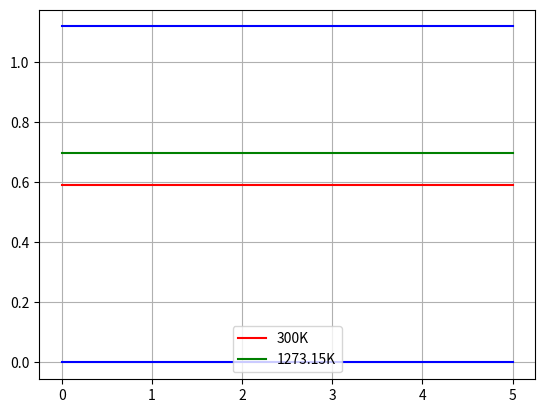
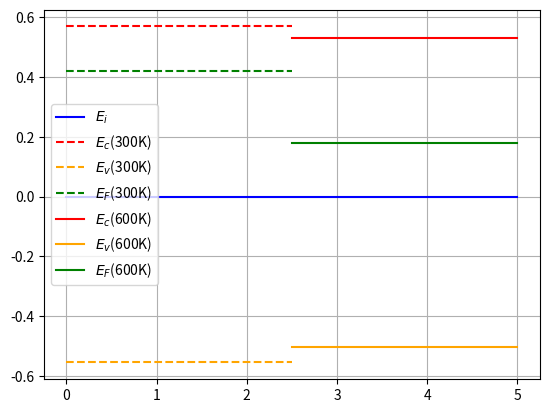
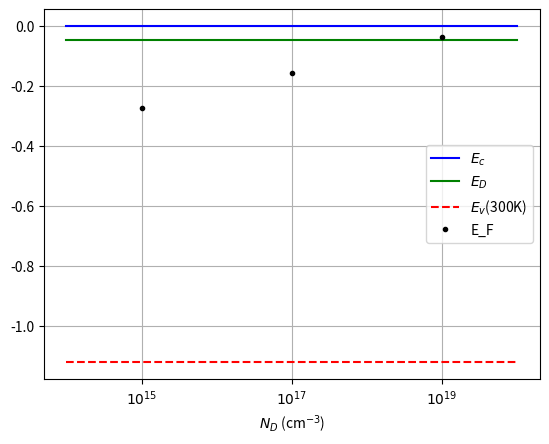

Reproduce these figures in Python, in order.
import numpy as np
import matplotlib.pyplot as plt
import scipy as spy
import scipy.constants as cte

###################################################
# Constantes ######################################
###################################################


T300=300        # Temperatura a 300 K
T1273=1273.15   # Temperatura a 1273.15 K (1000 ºC)
EgSi=1.12       # Energía del gap de silicio promedio
EgGe=0.66       # Energía del gap de gemranio promedio
EgGeAs=1.42     # Energía del gap de GeAs promedio
mnSi=1.18*cte.electron_mass    # Masa del hueco en el silicio 300K) en m_e
mpSi= 0.81*cte.electron_mass   # Masa del electron en el silicio 300K) en m_e
niSi300=(1.18)*10**(10)          # Concentración intrisenca en el silicio cm^-3
niGe300=2*10**(13)             # Concentración intrisenca en el Ge cm^-3
niGaAs300=2.25*10**(6)         # Concentración intrisenca en el GaAs cm^-3


####################################################
##### Funciones ####################################
####################################################

###################
# Funcion para calcular el nivel intrínseco Ei de un semicondutor
# dada una temperatura T, masas mp*, mn*, energías Ec y Ev
###################

def energía_intriseca(Ec,Ev,T,mp,mn): # Ec y Ev en eV, T en K, mp y mn en la misma unidad
    Ei=(Ec+Ev)/2+(3/4)*(cte.Boltzmann*T/cte.e)*np.log(mp/mn)
    return Ei # Ei en eV

###################
# Funcion para calcular la masa efectiva de un portador 
# dada una temperatura T y una densidad efectiva N
###################

def masa_efectiva(N,T): # N en cm^-3, T en K # 
    m=((N*10**6/(2))**(2/3))*(2*cte.hbar**2*np.pi/(cte.Boltzmann*T))
    return m


##################
# Funcion para calcular Eg en función de la temperatura y dos parámetros
# Función de Varshini
##################

def Varshini(T,Eg0): # T en K, Eg0 en eV
    Eg=Eg0-(4.73*10**(-4)*T**2)/(T+636)
    return Eg



##################
# Funcion para calcular el número de impurezas excitadas en función
# del número de átomos dadores, temperatura y energía de fermi
##################

def f_Nd(ND,T,EF,ED): # T en K, EF y ED en eV, ND cm-3
    Nd=ND/(1+2*np.e((EF-ED)/(cte.k*T/cte.e)))
    return Nd

##################
# Densidad equivalente para una masa y temperatura (portadores) 
##################

def Ncv(mn,T):
    Nc=(2*(mn*cte.Boltzmann*T/(2*np.pi*cte.hbar**2))**(3/2))/10**6
    return Nc

##################
# concentración intrínseca por unidad de volumen
##################

def ni(T,mn,mp,Eg): # T en K, EF y ED en eV, ND cm-3
    ni=np.sqrt(Ncv(mn,T)*Ncv(mp,T))*np.e**(-Eg*cte.e/(2*cte.Boltzmann*T))
    return ni


##################
# Conentración de impurezas en función del numero de átomos donadores/aceptores
# la energía de fermi, ED y la temperatura.
##################

def ND_efectivo(T,ND,EF,ED):
    ND_efectivo=ND/(1+2*np.e**((EF-ED)*cte.e/(cte.Boltzmann*T)))
    return ND_efectivo


##################
# Energía de Fermi en función de la ND y ni 
# Asumimos ionización total y temperatura ambiente (ni=10**-9)
##################

def Energia_Fermi_ambiente(Nd,ni,T): #energía_intriseca(0,1.12,300,mpSi,mnSi)+
    Energia=energía_intriseca(-EgSi,0,300,mpSi,mnSi)+(cte.Boltzmann*T/cte.e)*(np.log(Nd/ni))
    return Energia
    

####################################################
##### Ejercicios ###################################
####################################################


###################
### Ejercicio 5 ###
###################

NVSi=1.83*10**19
NVGaAs=9*10**18

print("--------------------------")
print("Soluciones al ejercicio 5:")
print("Apartado a)")
print("Masa en kg (Si):", masa_efectiva(NVSi,300))
print("Masa en me (Si)", masa_efectiva(NVSi,300)/cte.electron_mass)
print("Masa en kg (GaAs):", masa_efectiva(NVGaAs,300))
print("Masa en me (GaAs)", masa_efectiva(NVGaAs,300)/cte.electron_mass)
print("Apartado b)")
print("Nivel intríseco 300K",energía_intriseca(0,EgSi,300,mnSi,mpSi))
print("Nivel intríseco 300K",energía_intriseca(0,EgSi,1273.15,1.0,0.19))

plt.figure()
plt.plot([0,5],[0,0],"b")
plt.plot([0,5],[0.592,0.592],"r",label="300K")
plt.plot([0,5],[0.697,0.697],"g",label="1273.15K")
plt.plot([0,5],[EgSi,EgSi],"b")
plt.grid(True)
plt.legend()
plt.savefig("Ejercicio_01_5.pdf")

print("--------------------------")

###################
### Ejercicio 6 ###
###################
    
print("Ejercicio 6")
print("Apartado a)")
print("Nivel intríseco 300K",energía_intriseca(0,3.43,300,1.25,0.2))
print("--------------------------")

###################
### Ejercicio 7 ###
###################

Ec300=(1/2)*(Varshini(300,1.17)-(3/2)*(cte.Boltzmann*300/cte.e)*np.log(mpSi/mnSi))
Ec600=(1/2)*(Varshini(600,1.17)-(3/2)*(cte.Boltzmann*600/cte.e)*np.log(mpSi/mnSi))

Ev300=-(1/2)*(Varshini(300,1.17)+(3/2)*(cte.Boltzmann*300/cte.e)*np.log(mpSi/mnSi))
Ev600=-(1/2)*(Varshini(600,1.17)+(3/2)*(cte.Boltzmann*600/cte.e)*np.log(mpSi/mnSi))

Ef300=(cte.Boltzmann*300/cte.e)*np.log((10**17)/ni(300,mnSi,mpSi,Varshini(300,1.17)))
Ef600=(cte.Boltzmann*600/cte.e)*np.log((10**17)/ni(600,mnSi,mpSi,Varshini(600,1.17)))

print(ni(300,mnSi,mpSi,Varshini(300,1.17)))
print("Ejercicio 7")
print("Apartado a)")
print("E_c(300K)",Ec300)
print("E_c(600K)",Ec600)
print("E_v(300K)",Ev300)
print("E_v(600K)",Ev600)
print("E_F(300K)",Ef300)
print("E_F(600K)",Ef600)
print("Apartado b)")


plt.figure()
plt.plot([0,5],[0,0],"b",label="$E_i$")
plt.plot([0,2.5],[Ec300,Ec300],"r",linestyle="--",label="$E_c$(300K)")
plt.plot([0,2.5],[Ev300,Ev300],color="orange",linestyle="--",label="$E_v$(300K)")
plt.plot([0,2.5],[Ef300,Ef300],color="green",linestyle="--",label="$E_F$(300K)")

#plt.plot([2.5,5],[0,0],"-b",label="E_i(600K)")
plt.plot([2.5,5],[Ec600,Ec600],"r",label="$E_c$(600K)")
plt.plot([2.5,5],[Ev600,Ev600],color="orange",label="$E_v$(600K)")
plt.plot([2.5,5],[Ef600,Ef600],"g",label="$E_F$(600K)")
plt.grid(True)
plt.legend()
plt.savefig("Ejercicio_01_7.pdf")
#plt.show()
print("--------------------------")


###################
### Ejercicio 8 ###
###################

print("Ejercicio 8")
print("Apartado a)")
print("EF a ND=10**15 ",Energia_Fermi_ambiente(10**15,niSi300,300))
print("EF a ND=10**17 ",Energia_Fermi_ambiente(10**17,niSi300,300))
print("EF a ND=10**19 ",Energia_Fermi_ambiente(10**19,niSi300,300))
print("Apartado b)")
print("ND+ ",ND_efectivo(300,10**15,Energia_Fermi_ambiente(10**15,niSi300,300),-0.045)/10**15,"    para el nivel de Fermi",Energia_Fermi_ambiente(10**15,niSi300,300))
print("ND+ ",ND_efectivo(300,10**17,Energia_Fermi_ambiente(10**17,niSi300,300),-0.045),"    para el nivel de Fermi",Energia_Fermi_ambiente(10**17,niSi300,300))
print("ND+ ",ND_efectivo(300,10**19,Energia_Fermi_ambiente(10**19,niSi300,300),-0.045),"    para el nivel de Fermi",Energia_Fermi_ambiente(10**19,niSi300,300))
print("Apartado c)")

plt.figure()
plt.plot([0,6],[0,0],"b",label="$E_c$")
plt.plot([0,6],[-0.045,-0.045],"g",label="$E_D$")
plt.scatter
plt.plot([0,6],[-EgSi,-EgSi],"r",linestyle="--",label="$E_v$(300K)")
plt.plot([1,3,5],[Energia_Fermi_ambiente(10**15,niSi300,300),
                  Energia_Fermi_ambiente(10**17,niSi300,300),
                  Energia_Fermi_ambiente(10**19,niSi300,300)],".k",label="E_F")
plt.legend()
plt.xticks([1,3,5],["$10^{15}$","$10^{17}$","$10^{19}$"])
plt.xlabel("$N_D$ (cm$^{-3}$)")
plt.grid("True")
plt.savefig("Ejercicio_01_8.pdf")
#plt.show()
print("--------------------------")

print("Ejercicio 9")

print("Apartado a)")
print("ND+ ",ND_efectivo(50,10**16,-0.0459,-0.045)/10**16,"    para el nivel de Fermi",Energia_Fermi_ambiente(10**15,niSi300,300))
print("Apartado b)")
print("")

print("--------------------------")
